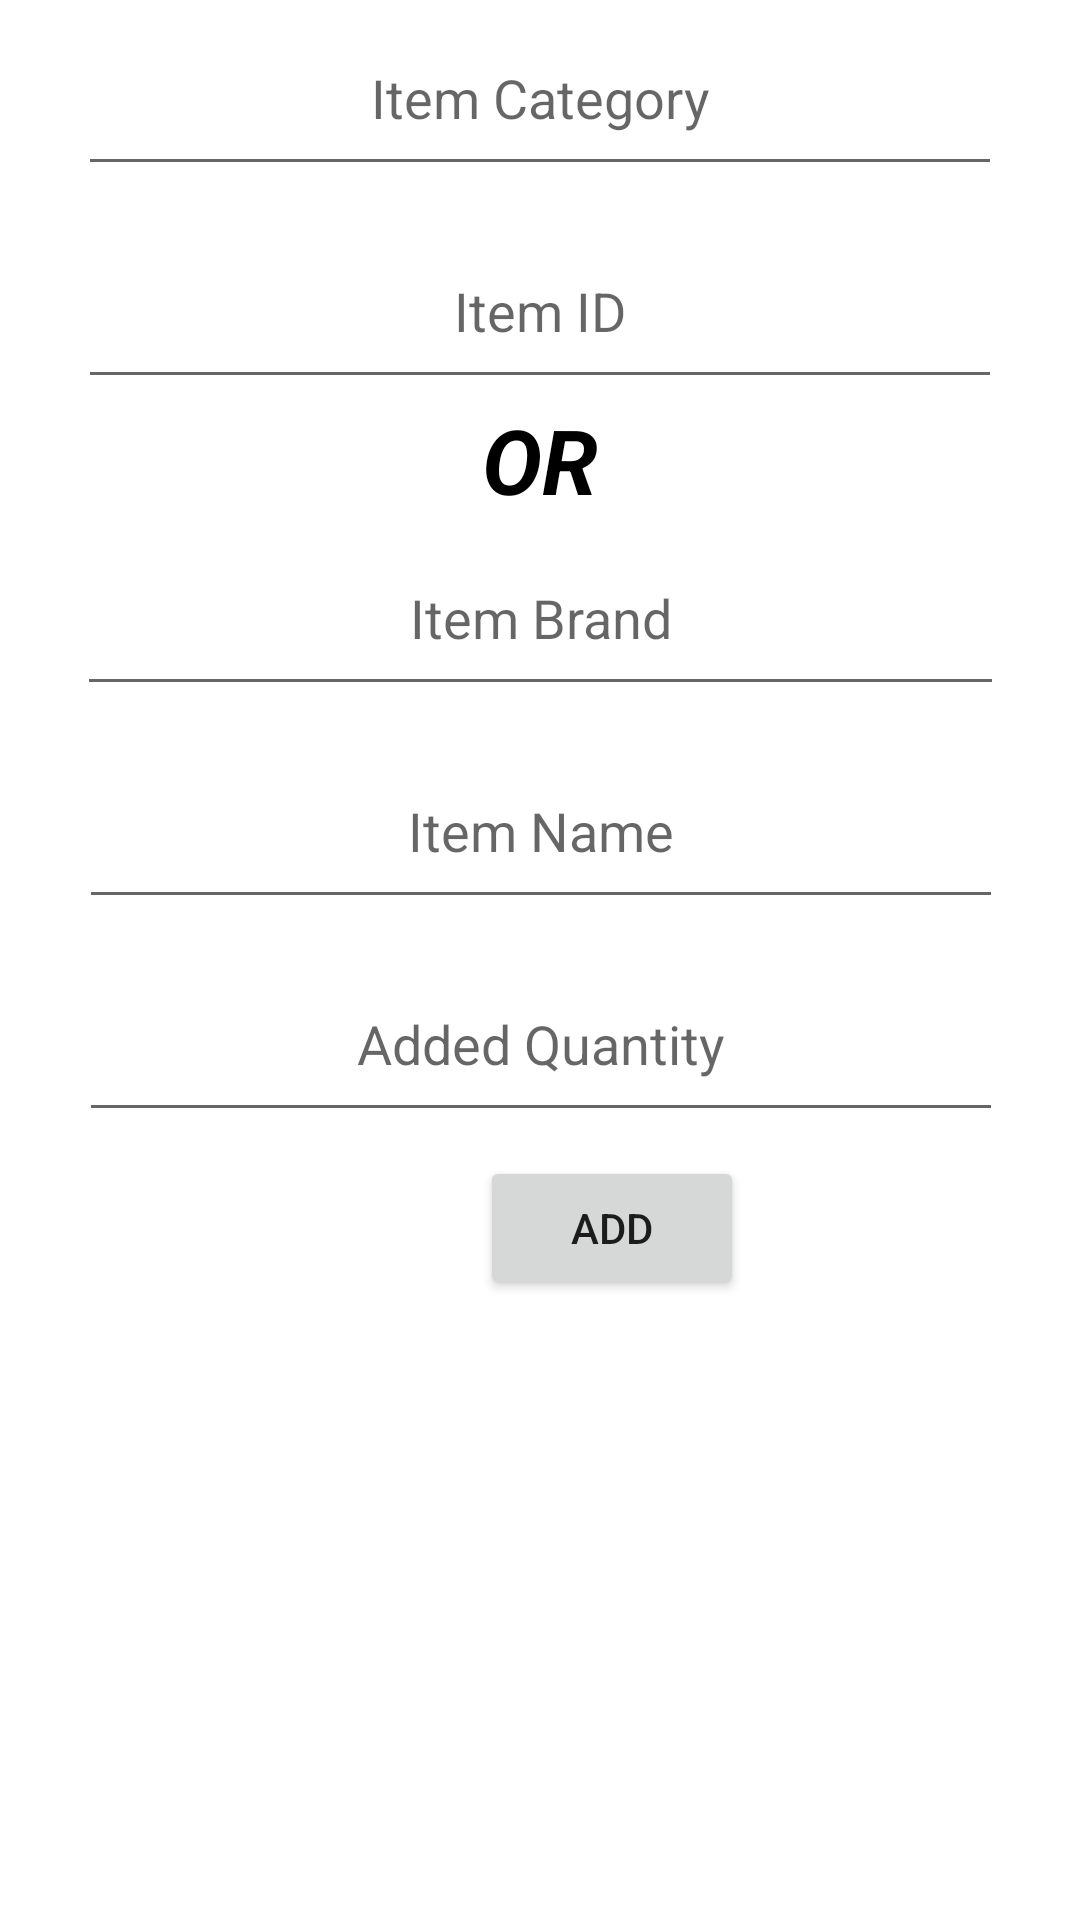

Android layout source for this screen:
<!-- AndroidManifest.xml: application theme Theme.TechSpot -->
<!-- res/layout/activity_item_quantity_admin.xml -->
<?xml version="1.0" encoding="utf-8"?>
<androidx.constraintlayout.widget.ConstraintLayout
    xmlns:android="http://schemas.android.com/apk/res/android"
    xmlns:app="http://schemas.android.com/apk/res-auto"
    xmlns:tools="http://schemas.android.com/tools"
    android:id="@+id/main"
    android:layout_width="match_parent"
    android:layout_height="match_parent"
    tools:context=".itemQuantityAdmin.itemQuantityAdmin">

    <EditText
        android:id="@+id/ItemCategory"
        android:layout_width="308dp"
        android:layout_height="62dp"
        android:layout_marginTop="9dp"
        android:ems="50"
        android:hint="@string/item_category"
        android:inputType="text"
        tools:ignore="MissingConstraints"
        app:layout_constraintEnd_toEndOf="parent"
        app:layout_constraintStart_toStartOf="parent"
        android:gravity="center"/>

    <EditText
        android:id="@+id/ItemID"
        android:layout_width="308dp"
        android:layout_height="62dp"
        android:layout_marginTop="9dp"
        android:ems="50"
        android:hint="@string/item_id"
        android:inputType="text"
        tools:ignore="MissingConstraints"
        app:layout_constraintEnd_toEndOf="@+id/ItemCategory"
        app:layout_constraintStart_toStartOf="@+id/ItemCategory"
        app:layout_constraintTop_toBottomOf="@+id/ItemCategory"
        android:gravity="center"
        />
    <TextView
        android:id="@+id/OR"
        android:layout_width="wrap_content"
        android:layout_height="wrap_content"
        android:text="@string/or"
        android:textColor="@color/black"
        android:textSize="30sp"
        android:textStyle="bold|italic"
        tools:ignore="MissingConstraints"
        tools:layout_editor_absoluteX="0dp"
        tools:layout_editor_absoluteY="16dp"
        app:layout_constraintEnd_toEndOf="@+id/ItemID"
        app:layout_constraintStart_toStartOf="@+id/ItemID"
        app:layout_constraintTop_toBottomOf="@+id/ItemID"/>

    <EditText
        android:id="@+id/ItemBrand"
        android:layout_width="309dp"
        android:layout_height="62dp"
        android:ems="20"
        android:hint="@string/item_brand"
        android:inputType="text"
        android:gravity="center"
        app:layout_constraintEnd_toEndOf="@+id/OR"
        app:layout_constraintStart_toStartOf="@+id/OR"
        app:layout_constraintTop_toBottomOf="@+id/OR"
        tools:ignore="MissingConstraints"
        tools:layout_editor_absoluteX="51dp"
        tools:layout_editor_absoluteY="294dp" />

    <EditText
        android:id="@+id/ItemName"
        android:layout_width="308dp"
        android:layout_height="62dp"
        android:layout_marginTop="9dp"
        android:ems="50"
        android:hint="@string/item_name"
        android:inputType="text"
        android:gravity="center"
        app:layout_constraintEnd_toEndOf="@+id/ItemBrand"
        app:layout_constraintStart_toStartOf="@+id/ItemBrand"
        app:layout_constraintTop_toBottomOf="@+id/ItemBrand" />
    <EditText
        android:id="@+id/AddedQuantity"
        android:layout_width="308dp"
        android:layout_height="62dp"
        android:layout_marginTop="9dp"
        android:ems="50"
        android:hint="@string/added_quantity"
        android:inputType="text"
        android:gravity="center"
        app:layout_constraintEnd_toEndOf="@+id/ItemName"
        app:layout_constraintStart_toStartOf="@+id/ItemName"
        app:layout_constraintTop_toBottomOf="@+id/ItemName" />

    <Button
        android:id="@+id/button2"
        android:layout_width="wrap_content"
        android:layout_height="wrap_content"
        android:layout_marginStart="160dp"
        android:layout_marginTop="8dp"
        android:gravity="center"
        android:text="@string/add"
        app:layout_constraintStart_toStartOf="parent"
        app:layout_constraintTop_toBottomOf="@+id/AddedQuantity" />

</androidx.constraintlayout.widget.ConstraintLayout>
<!-- resources referenced by this layout -->
<resources>
  <color name="black">#FF000000</color>
  <string name="add">Add</string>
  <string name="added_quantity">Added Quantity</string>
  <string name="item_brand">Item Brand</string>
  <string name="item_category">Item Category</string>
  <string name="item_id">Item ID</string>
  <string name="item_name">Item Name</string>
  <string name="or">OR</string>
  <style name="Theme.TechSpot" parent="Base.Theme.TechSpot" />
  <style name="Base.Theme.TechSpot" parent="Theme.MaterialComponents.DayNight.DarkActionBar">
          
          
      </style>
</resources>
